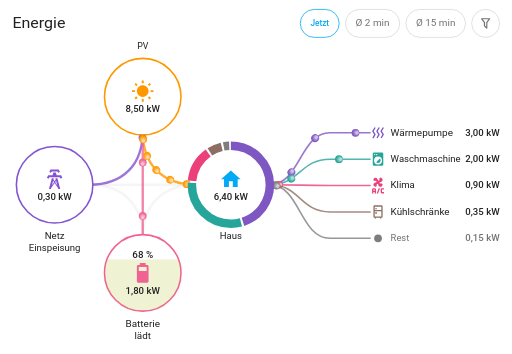
t = 0.00 s
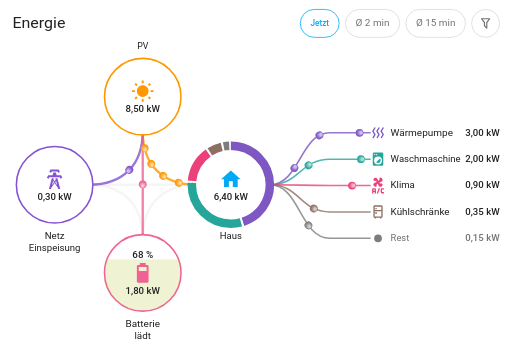
t = 1.88 s
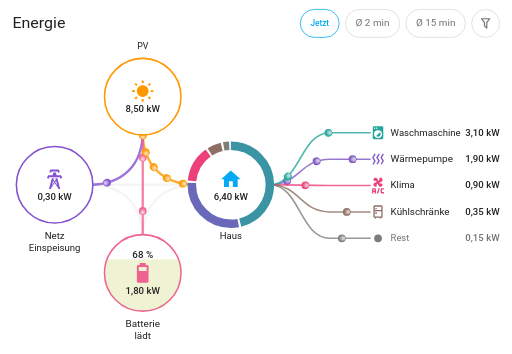
t = 3.25 s
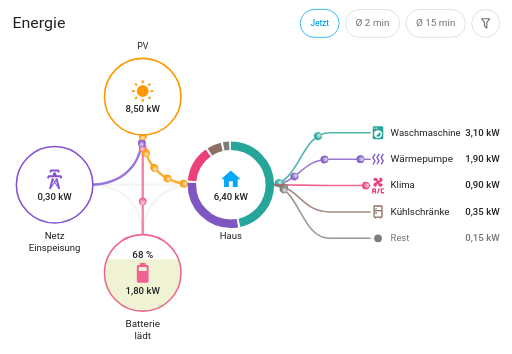
t = 4.80 s
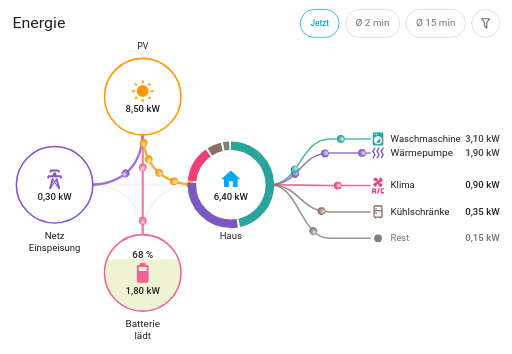
t = 6.65 s
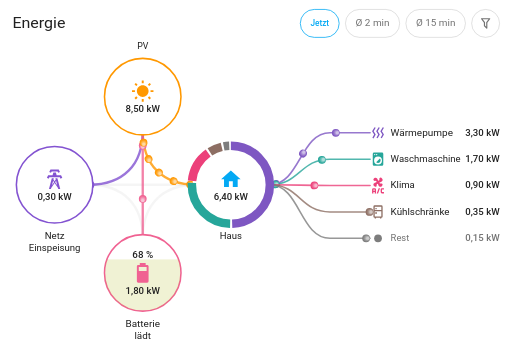
t = 8.63 s

The animated SVG that drew these frames (rendered in a browser with its animation timeline set to each time). Animation: 38 SMIL elements (animate=19,animateMotion=16,animateTransform=3); frames cover the first 8.62 s, repeats indefinitely.

<svg xmlns="http://www.w3.org/2000/svg" xmlns:xlink="http://www.w3.org/1999/xlink" width="660" height="456" viewBox="0 0 660 456" role="img" aria-label="EnerLens Card">
<rect x="0" y="0" width="660.0" height="456.0" rx="12" fill="rgb(255, 255, 255)"/>
<g transform="translate(24,78) scale(0.8000)"><path d="M114,200 L286,200" fill="none" stroke="rgba(127, 127, 127, 0.3)" stroke-width="3.75px" stroke-linecap="round" opacity="0.25"/><path d="M114,200 C168,200 200,232 200,286" fill="none" stroke="rgba(127, 127, 127, 0.3)" stroke-width="3.75px" stroke-linecap="round" opacity="0.25"/><path d="M200,286 C200,232 232,200 286,200" fill="none" stroke="rgba(127, 127, 127, 0.3)" stroke-width="3.75px" stroke-linecap="round" opacity="0.25"/><path d="M200,114 C200,168 232,200 286,200" fill="none" stroke="rgb(255, 152, 0)" stroke-width="3.75px" stroke-linecap="round" opacity="0.8"/><path d="M200,114 C200,168 168,200 114,200" fill="none" stroke="rgb(131, 83, 209)" stroke-width="3.75px" stroke-linecap="round" opacity="0.8"/><path d="M200,114 L200,286" fill="none" stroke="rgb(240, 98, 146)" stroke-width="3.75px" stroke-linecap="round" opacity="0.8"/><g><circle cx="0.00" r="6.25" fill="rgb(240, 98, 146)"/><circle cx="0.53" r="5.50" fill="rgb(243, 129, 168)" fill-opacity="0.316"/><circle cx="1.05" r="4.75" fill="rgb(246, 161, 190)" fill-opacity="0.316"/><circle cx="1.57" r="4.00" fill="rgb(249, 192, 211)" fill-opacity="0.316"/><circle cx="2.10" r="3.25" fill="rgb(252, 224, 233)" fill-opacity="0.316"/><circle cx="2.63" r="2.50" fill="rgb(255, 255, 255)" fill-opacity="0.316"/><animateMotion dur="1.10s" repeatCount="indefinite" begin="-0.32s" path="M 200 114 L 200 286" rotate="auto"/></g><g><circle cx="0.00" r="6.25" fill="rgb(240, 98, 146)"/><circle cx="0.53" r="5.50" fill="rgb(243, 129, 168)" fill-opacity="0.316"/><circle cx="1.05" r="4.75" fill="rgb(246, 161, 190)" fill-opacity="0.316"/><circle cx="1.57" r="4.00" fill="rgb(249, 192, 211)" fill-opacity="0.316"/><circle cx="2.10" r="3.25" fill="rgb(252, 224, 233)" fill-opacity="0.316"/><circle cx="2.63" r="2.50" fill="rgb(255, 255, 255)" fill-opacity="0.316"/><animateMotion dur="1.10s" repeatCount="indefinite" begin="-0.87s" path="M 200 114 L 200 286" rotate="auto"/></g><g><circle cx="0.00" r="6.25" fill="rgb(131, 83, 209)"/><circle cx="0.53" r="5.50" fill="rgb(156, 117, 218)" fill-opacity="0.316"/><circle cx="1.05" r="4.75" fill="rgb(181, 152, 227)" fill-opacity="0.316"/><circle cx="1.57" r="4.00" fill="rgb(205, 186, 237)" fill-opacity="0.316"/><circle cx="2.10" r="3.25" fill="rgb(230, 221, 246)" fill-opacity="0.316"/><circle cx="2.63" r="2.50" fill="rgb(255, 255, 255)" fill-opacity="0.316"/><animateMotion dur="4.50s" repeatCount="indefinite" begin="-0.32s" path="M 200 114 C 200 168 168 200 114 200" rotate="auto"/></g><g><circle cx="0.00" r="6.25" fill="rgb(255, 152, 0)"/><circle cx="0.53" r="5.50" fill="rgb(255, 173, 51)" fill-opacity="0.316"/><circle cx="1.05" r="4.75" fill="rgb(255, 193, 102)" fill-opacity="0.316"/><circle cx="1.57" r="4.00" fill="rgb(255, 214, 153)" fill-opacity="0.316"/><circle cx="2.10" r="3.25" fill="rgb(255, 234, 204)" fill-opacity="0.316"/><circle cx="2.63" r="2.50" fill="rgb(255, 255, 255)" fill-opacity="0.316"/><animateMotion dur="1.10s" repeatCount="indefinite" begin="-0.32s" path="M 200 114 C 200 168 232 200 286 200" rotate="auto"/></g><g><circle cx="0.00" r="6.25" fill="rgb(255, 152, 0)"/><circle cx="0.53" r="5.50" fill="rgb(255, 173, 51)" fill-opacity="0.316"/><circle cx="1.05" r="4.75" fill="rgb(255, 193, 102)" fill-opacity="0.316"/><circle cx="1.57" r="4.00" fill="rgb(255, 214, 153)" fill-opacity="0.316"/><circle cx="2.10" r="3.25" fill="rgb(255, 234, 204)" fill-opacity="0.316"/><circle cx="2.63" r="2.50" fill="rgb(255, 255, 255)" fill-opacity="0.316"/><animateMotion dur="1.10s" repeatCount="indefinite" begin="-0.54s" path="M 200 114 C 200 168 232 200 286 200" rotate="auto"/></g><g><circle cx="0.00" r="6.25" fill="rgb(255, 152, 0)"/><circle cx="0.53" r="5.50" fill="rgb(255, 173, 51)" fill-opacity="0.316"/><circle cx="1.05" r="4.75" fill="rgb(255, 193, 102)" fill-opacity="0.316"/><circle cx="1.57" r="4.00" fill="rgb(255, 214, 153)" fill-opacity="0.316"/><circle cx="2.10" r="3.25" fill="rgb(255, 234, 204)" fill-opacity="0.316"/><circle cx="2.63" r="2.50" fill="rgb(255, 255, 255)" fill-opacity="0.316"/><animateMotion dur="1.10s" repeatCount="indefinite" begin="-0.76s" path="M 200 114 C 200 168 232 200 286 200" rotate="auto"/></g><g><circle cx="0.00" r="6.25" fill="rgb(255, 152, 0)"/><circle cx="0.53" r="5.50" fill="rgb(255, 173, 51)" fill-opacity="0.316"/><circle cx="1.05" r="4.75" fill="rgb(255, 193, 102)" fill-opacity="0.316"/><circle cx="1.57" r="4.00" fill="rgb(255, 214, 153)" fill-opacity="0.316"/><circle cx="2.10" r="3.25" fill="rgb(255, 234, 204)" fill-opacity="0.316"/><circle cx="2.63" r="2.50" fill="rgb(255, 255, 255)" fill-opacity="0.316"/><animateMotion dur="1.10s" repeatCount="indefinite" begin="-0.98s" path="M 200 114 C 200 168 232 200 286 200" rotate="auto"/></g><g><circle cx="0.00" r="6.25" fill="rgb(255, 152, 0)"/><circle cx="0.53" r="5.50" fill="rgb(255, 173, 51)" fill-opacity="0.316"/><circle cx="1.05" r="4.75" fill="rgb(255, 193, 102)" fill-opacity="0.316"/><circle cx="1.57" r="4.00" fill="rgb(255, 214, 153)" fill-opacity="0.316"/><circle cx="2.10" r="3.25" fill="rgb(255, 234, 204)" fill-opacity="0.316"/><circle cx="2.63" r="2.50" fill="rgb(255, 255, 255)" fill-opacity="0.316"/><animateMotion dur="1.10s" repeatCount="indefinite" begin="-0.10s" path="M 200 114 C 200 168 232 200 286 200" rotate="auto"/></g></g>
<g transform="translate(0,48)"><path id="line-sensor-c1" d="M347.9,190.0 C386.7,190.0 386.7,123.0 425.4,123.0 L477.1,123.0" fill="none" stroke="rgb(126, 87, 194)" stroke-width="2px" stroke-linecap="round" opacity="0.8"><animate attributeName="d" values="M347.9,190.0 C386.7,190.0 386.7,123.0 425.4,123.0 L477.1,123.0;M347.9,190.0 C386.7,190.0 386.7,123.0 425.4,123.0 L477.1,123.0;M347.9,190.0 C386.7,190.0 386.7,157.0 425.4,157.0 L477.1,157.0;M347.9,190.0 C386.7,190.0 386.7,157.0 425.4,157.0 L477.1,157.0;M347.9,190.0 C386.7,190.0 386.7,123.0 425.4,123.0 L477.1,123.0;M347.9,190.0 C386.7,190.0 386.7,123.0 425.4,123.0 L477.1,123.0;M347.9,190.0 C386.7,190.0 386.7,191.0 425.4,191.0 L477.1,191.0;M347.9,190.0 C386.7,190.0 386.7,191.0 425.4,191.0 L477.1,191.0;M347.9,190.0 C386.7,190.0 386.7,123.0 425.4,123.0 L477.1,123.0;M347.9,190.0 C386.7,190.0 386.7,123.0 425.4,123.0 L477.1,123.0" keyTimes="0.0000;0.1563;0.1938;0.4063;0.4437;0.6563;0.6937;0.9063;0.9437;1.0000" calcMode="spline" keySplines="0 0 1 1;.4 0 .2 1;0 0 1 1;.4 0 .2 1;0 0 1 1;.4 0 .2 1;0 0 1 1;.4 0 .2 1;0 0 1 1" dur="16s" repeatCount="indefinite"/></path><g><circle cx="0.00" r="5.00" fill="rgb(126, 87, 194)"/><circle cx="0.42" r="4.40" fill="rgb(152, 121, 206)" fill-opacity="0.316"/><circle cx="0.84" r="3.80" fill="rgb(178, 154, 218)" fill-opacity="0.316"/><circle cx="1.26" r="3.20" fill="rgb(203, 188, 231)" fill-opacity="0.316"/><circle cx="1.68" r="2.60" fill="rgb(229, 221, 243)" fill-opacity="0.316"/><circle cx="2.10" r="2.00" fill="rgb(255, 255, 255)" fill-opacity="0.316"/><animateMotion dur="1.10s" repeatCount="indefinite" begin="-0.23s" rotate="auto"><mpath href="#line-sensor-c1" xlink:href="#line-sensor-c1"/></animateMotion></g><g><circle cx="0.00" r="5.00" fill="rgb(126, 87, 194)"/><circle cx="0.42" r="4.40" fill="rgb(152, 121, 206)" fill-opacity="0.316"/><circle cx="0.84" r="3.80" fill="rgb(178, 154, 218)" fill-opacity="0.316"/><circle cx="1.26" r="3.20" fill="rgb(203, 188, 231)" fill-opacity="0.316"/><circle cx="1.68" r="2.60" fill="rgb(229, 221, 243)" fill-opacity="0.316"/><circle cx="2.10" r="2.00" fill="rgb(255, 255, 255)" fill-opacity="0.316"/><animateMotion dur="1.10s" repeatCount="indefinite" begin="-0.60s" rotate="auto"><mpath href="#line-sensor-c1" xlink:href="#line-sensor-c1"/></animateMotion></g><g><circle cx="0.00" r="5.00" fill="rgb(126, 87, 194)"/><circle cx="0.42" r="4.40" fill="rgb(152, 121, 206)" fill-opacity="0.316"/><circle cx="0.84" r="3.80" fill="rgb(178, 154, 218)" fill-opacity="0.316"/><circle cx="1.26" r="3.20" fill="rgb(203, 188, 231)" fill-opacity="0.316"/><circle cx="1.68" r="2.60" fill="rgb(229, 221, 243)" fill-opacity="0.316"/><circle cx="2.10" r="2.00" fill="rgb(255, 255, 255)" fill-opacity="0.316"/><animateMotion dur="1.10s" repeatCount="indefinite" begin="-0.97s" rotate="auto"><mpath href="#line-sensor-c1" xlink:href="#line-sensor-c1"/></animateMotion></g><path id="line-sensor-c2" d="M347.9,190.0 C386.7,190.0 386.7,157.0 425.4,157.0 L477.1,157.0" fill="none" stroke="rgb(38, 166, 154)" stroke-width="2px" stroke-linecap="round" opacity="0.8"><animate attributeName="d" values="M347.9,190.0 C386.7,190.0 386.7,157.0 425.4,157.0 L477.1,157.0;M347.9,190.0 C386.7,190.0 386.7,157.0 425.4,157.0 L477.1,157.0;M347.9,190.0 C386.7,190.0 386.7,123.0 425.4,123.0 L477.1,123.0;M347.9,190.0 C386.7,190.0 386.7,123.0 425.4,123.0 L477.1,123.0;M347.9,190.0 C386.7,190.0 386.7,157.0 425.4,157.0 L477.1,157.0;M347.9,190.0 C386.7,190.0 386.7,157.0 425.4,157.0 L477.1,157.0;M347.9,190.0 C386.7,190.0 386.7,123.0 425.4,123.0 L477.1,123.0;M347.9,190.0 C386.7,190.0 386.7,123.0 425.4,123.0 L477.1,123.0;M347.9,190.0 C386.7,190.0 386.7,157.0 425.4,157.0 L477.1,157.0;M347.9,190.0 C386.7,190.0 386.7,157.0 425.4,157.0 L477.1,157.0" keyTimes="0.0000;0.1563;0.1938;0.4063;0.4437;0.6563;0.6937;0.9063;0.9437;1.0000" calcMode="spline" keySplines="0 0 1 1;.4 0 .2 1;0 0 1 1;.4 0 .2 1;0 0 1 1;.4 0 .2 1;0 0 1 1;.4 0 .2 1;0 0 1 1" dur="16s" repeatCount="indefinite"/></path><g><circle cx="0.00" r="5.00" fill="rgb(38, 166, 154)"/><circle cx="0.42" r="4.40" fill="rgb(81, 184, 174)" fill-opacity="0.316"/><circle cx="0.84" r="3.80" fill="rgb(125, 202, 194)" fill-opacity="0.316"/><circle cx="1.26" r="3.20" fill="rgb(168, 219, 215)" fill-opacity="0.316"/><circle cx="1.68" r="2.60" fill="rgb(212, 237, 235)" fill-opacity="0.316"/><circle cx="2.10" r="2.00" fill="rgb(255, 255, 255)" fill-opacity="0.316"/><animateMotion dur="1.10s" repeatCount="indefinite" begin="-0.23s" rotate="auto"><mpath href="#line-sensor-c2" xlink:href="#line-sensor-c2"/></animateMotion></g><g><circle cx="0.00" r="5.00" fill="rgb(38, 166, 154)"/><circle cx="0.42" r="4.40" fill="rgb(81, 184, 174)" fill-opacity="0.316"/><circle cx="0.84" r="3.80" fill="rgb(125, 202, 194)" fill-opacity="0.316"/><circle cx="1.26" r="3.20" fill="rgb(168, 219, 215)" fill-opacity="0.316"/><circle cx="1.68" r="2.60" fill="rgb(212, 237, 235)" fill-opacity="0.316"/><circle cx="2.10" r="2.00" fill="rgb(255, 255, 255)" fill-opacity="0.316"/><animateMotion dur="1.10s" repeatCount="indefinite" begin="-0.78s" rotate="auto"><mpath href="#line-sensor-c2" xlink:href="#line-sensor-c2"/></animateMotion></g><path id="line-sensor-c3" d="M347.9,190.0 C386.7,190.0 386.7,191.0 425.4,191.0 L477.1,191.0" fill="none" stroke="rgb(236, 64, 122)" stroke-width="2px" stroke-linecap="round" opacity="0.8"><animate attributeName="d" values="M347.9,190.0 C386.7,190.0 386.7,191.0 425.4,191.0 L477.1,191.0;M347.9,190.0 C386.7,190.0 386.7,191.0 425.4,191.0 L477.1,191.0;M347.9,190.0 C386.7,190.0 386.7,191.0 425.4,191.0 L477.1,191.0;M347.9,190.0 C386.7,190.0 386.7,191.0 425.4,191.0 L477.1,191.0;M347.9,190.0 C386.7,190.0 386.7,191.0 425.4,191.0 L477.1,191.0;M347.9,190.0 C386.7,190.0 386.7,191.0 425.4,191.0 L477.1,191.0;M347.9,190.0 C386.7,190.0 386.7,157.0 425.4,157.0 L477.1,157.0;M347.9,190.0 C386.7,190.0 386.7,157.0 425.4,157.0 L477.1,157.0;M347.9,190.0 C386.7,190.0 386.7,191.0 425.4,191.0 L477.1,191.0;M347.9,190.0 C386.7,190.0 386.7,191.0 425.4,191.0 L477.1,191.0" keyTimes="0.0000;0.1563;0.1938;0.4063;0.4437;0.6563;0.6937;0.9063;0.9437;1.0000" calcMode="spline" keySplines="0 0 1 1;.4 0 .2 1;0 0 1 1;.4 0 .2 1;0 0 1 1;.4 0 .2 1;0 0 1 1;.4 0 .2 1;0 0 1 1" dur="16s" repeatCount="indefinite"/></path><g><circle cx="0.00" r="5.00" fill="rgb(236, 64, 122)"/><circle cx="0.42" r="4.40" fill="rgb(240, 102, 149)" fill-opacity="0.316"/><circle cx="0.84" r="3.80" fill="rgb(244, 140, 175)" fill-opacity="0.316"/><circle cx="1.26" r="3.20" fill="rgb(247, 179, 202)" fill-opacity="0.316"/><circle cx="1.68" r="2.60" fill="rgb(251, 217, 228)" fill-opacity="0.316"/><circle cx="2.10" r="2.00" fill="rgb(255, 255, 255)" fill-opacity="0.316"/><animateMotion dur="2.57s" repeatCount="indefinite" begin="-0.23s" rotate="auto"><mpath href="#line-sensor-c3" xlink:href="#line-sensor-c3"/></animateMotion></g><path id="line-sensor-c4" d="M347.9,190.0 C386.7,190.0 386.7,225.0 425.4,225.0 L477.1,225.0" fill="none" stroke="rgb(141, 110, 99)" stroke-width="2px" stroke-linecap="round" opacity="0.8"></path><g><circle cx="0.00" r="5.00" fill="rgb(141, 110, 99)"/><circle cx="0.42" r="4.40" fill="rgb(164, 139, 130)" fill-opacity="0.316"/><circle cx="0.84" r="3.80" fill="rgb(187, 168, 161)" fill-opacity="0.316"/><circle cx="1.26" r="3.20" fill="rgb(209, 197, 193)" fill-opacity="0.316"/><circle cx="1.68" r="2.60" fill="rgb(232, 226, 224)" fill-opacity="0.316"/><circle cx="2.10" r="2.00" fill="rgb(255, 255, 255)" fill-opacity="0.316"/><animateMotion dur="4.44s" repeatCount="indefinite" begin="-0.23s" rotate="auto"><mpath href="#line-sensor-c4" xlink:href="#line-sensor-c4"/></animateMotion></g><path id="line--rest-" d="M347.9,190.0 C386.7,190.0 386.7,259.0 425.4,259.0 L477.1,259.0" fill="none" stroke="rgb(125, 125, 125)" stroke-width="2px" stroke-linecap="round" opacity="0.8"></path><g><circle cx="0.00" r="5.00" fill="rgb(125, 125, 125)"/><circle cx="0.42" r="4.40" fill="rgb(151, 151, 151)" fill-opacity="0.316"/><circle cx="0.84" r="3.80" fill="rgb(177, 177, 177)" fill-opacity="0.316"/><circle cx="1.26" r="3.20" fill="rgb(203, 203, 203)" fill-opacity="0.316"/><circle cx="1.68" r="2.60" fill="rgb(229, 229, 229)" fill-opacity="0.316"/><circle cx="2.10" r="2.00" fill="rgb(255, 255, 255)" fill-opacity="0.316"/><animateMotion dur="4.50s" repeatCount="indefinite" begin="-0.23s" rotate="auto"><mpath href="#line--rest-" xlink:href="#line--rest-"/></animateMotion></g></g>
<circle cx="184" cy="124.4" r="49.3" fill="rgb(255, 255, 255)" stroke="rgb(255, 152, 0)" stroke-width="2"/>
<g transform="translate(168.9,102.2) scale(1.2572)"><path d="M3.55 19.09L4.96 20.5L6.76 18.71L5.34 17.29M12 6C8.69 6 6 8.69 6 12S8.69 18 12 18 18 15.31 18 12C18 8.68 15.31 6 12 6M20 13H23V11H20M17.24 18.71L19.04 20.5L20.45 19.09L18.66 17.29M20.45 5L19.04 3.6L17.24 5.39L18.66 6.81M13 1H11V4H13M6.76 5.39L4.96 3.6L3.55 5L5.34 6.81L6.76 5.39M1 13H4V11H1M13 20H11V23H13" fill="rgb(255, 152, 0)"/></g>
<text x="184" y="144.1" text-anchor="middle" font-size="12.0" font-weight="500" fill="rgb(33, 33, 33)" font-family="Roboto, system-ui, sans-serif" textLength="44.2" lengthAdjust="spacingAndGlyphs">8,50 kW</text>
<text x="184" y="62.8" text-anchor="middle" font-size="12.0" font-weight="400" fill="rgb(33, 33, 33)" font-family="Roboto, system-ui, sans-serif" textLength="14.4" lengthAdjust="spacingAndGlyphs">PV</text>
<circle cx="70.4" cy="238" r="49.3" fill="rgb(255, 255, 255)" stroke="rgb(131, 83, 209)" stroke-width="2"/>
<g transform="translate(55.3,215.8) scale(1.2572)"><path d="M8.28,5.45L6.5,4.55L7.76,2H16.23L17.5,4.55L15.72,5.44L15,4H9L8.28,5.45M18.62,8H14.09L13.3,5H10.7L9.91,8H5.38L4.1,10.55L5.89,11.44L6.62,10H17.38L18.1,11.45L19.89,10.56L18.62,8M17.77,22H15.7L15.46,21.1L12,15.9L8.53,21.1L8.3,22H6.23L9.12,11H11.19L10.83,12.35L12,14.1L13.16,12.35L12.81,11H14.88L17.77,22M11.4,15L10.5,13.65L9.32,18.13L11.4,15M14.68,18.12L13.5,13.64L12.6,15L14.68,18.12Z" fill="rgb(131, 83, 209)"/></g>
<text x="70.4" y="257.7" text-anchor="middle" font-size="12.0" font-weight="500" fill="rgb(33, 33, 33)" font-family="Roboto, system-ui, sans-serif" textLength="44.2" lengthAdjust="spacingAndGlyphs">0,30 kW</text>
<text x="70.4" y="308" text-anchor="middle" font-size="12.0" font-weight="400" fill="rgb(33, 33, 33)" font-family="Roboto, system-ui, sans-serif" textLength="25.7" lengthAdjust="spacingAndGlyphs">Netz</text><text x="70.4" y="323" text-anchor="middle" font-size="12.0" font-weight="400" fill="rgb(33, 33, 33)" font-family="Roboto, system-ui, sans-serif" textLength="66.8" lengthAdjust="spacingAndGlyphs">Einspeisung</text>
<circle cx="297.6" cy="238" r="49.3" fill="rgb(255, 255, 255)" stroke="rgba(0, 0, 0, 0)" stroke-width="2"/>
<g transform="translate(241.8,182.2) scale(1.1159)"><g transform="rotate(-90 50 50)"><circle cx="50" cy="50" r="45.07" fill="none" stroke="#7e57c2" stroke-width="9.86" stroke-dasharray="127.11 156.08" stroke-dashoffset="0.00" stroke-linecap="butt"><animate attributeName="stroke-dasharray" values="127.11 156.08;127.11 156.08;131.34 151.85;131.34 151.85;139.82 143.37;139.82 143.37;186.42 96.77;186.42 96.77;127.11 156.08" keyTimes="0.0000;0.1563;0.2500;0.4063;0.5000;0.6563;0.7500;0.9063;1.0000" calcMode="spline" keySplines="0 0 1 1;.4 0 .2 1;0 0 1 1;.4 0 .2 1;0 0 1 1;.4 0 .2 1;0 0 1 1;.4 0 .2 1" dur="16s" repeatCount="indefinite"/><animate attributeName="stroke" values="#7e57c2;#7e57c2;#26a69a;#26a69a;#7e57c2;#7e57c2;#26a69a;#26a69a;#7e57c2" keyTimes="0.0000;0.1563;0.2500;0.4063;0.5000;0.6563;0.7500;0.9063;1.0000" calcMode="spline" keySplines="0 0 1 1;.4 0 .2 1;0 0 1 1;.4 0 .2 1;0 0 1 1;.4 0 .2 1;0 0 1 1;.4 0 .2 1" dur="16s" repeatCount="indefinite"/></circle><circle cx="50" cy="50" r="45.07" fill="none" stroke="#26a69a" stroke-width="9.86" stroke-dasharray="84.74 198.45" stroke-dashoffset="-129.51" stroke-linecap="butt"><animate attributeName="stroke-dasharray" values="84.74 198.45;84.74 198.45;80.50 202.69;80.50 202.69;72.03 211.16;72.03 211.16;38.13 245.06;38.13 245.06;84.74 198.45" keyTimes="0.0000;0.1563;0.2500;0.4063;0.5000;0.6563;0.7500;0.9063;1.0000" calcMode="spline" keySplines="0 0 1 1;.4 0 .2 1;0 0 1 1;.4 0 .2 1;0 0 1 1;.4 0 .2 1;0 0 1 1;.4 0 .2 1" dur="16s" repeatCount="indefinite"/><animate attributeName="stroke-dashoffset" values="-129.51;-129.51;-133.75;-133.75;-142.22;-142.22;-188.83;-188.83;-129.51" keyTimes="0.0000;0.1563;0.2500;0.4063;0.5000;0.6563;0.7500;0.9063;1.0000" calcMode="spline" keySplines="0 0 1 1;.4 0 .2 1;0 0 1 1;.4 0 .2 1;0 0 1 1;.4 0 .2 1;0 0 1 1;.4 0 .2 1" dur="16s" repeatCount="indefinite"/><animate attributeName="stroke" values="#26a69a;#26a69a;#7e57c2;#7e57c2;#26a69a;#26a69a;#ec407a;#ec407a;#26a69a" keyTimes="0.0000;0.1563;0.2500;0.4063;0.5000;0.6563;0.7500;0.9063;1.0000" calcMode="spline" keySplines="0 0 1 1;.4 0 .2 1;0 0 1 1;.4 0 .2 1;0 0 1 1;.4 0 .2 1;0 0 1 1;.4 0 .2 1" dur="16s" repeatCount="indefinite"/></circle><circle cx="50" cy="50" r="45.07" fill="none" stroke="#ec407a" stroke-width="9.86" stroke-dasharray="38.13 245.06" stroke-dashoffset="-216.66" stroke-linecap="butt"><animate attributeName="stroke-dasharray" values="38.13 245.06;38.13 245.06;38.13 245.06;38.13 245.06;38.13 245.06;38.13 245.06;25.42 257.77;25.42 257.77;38.13 245.06" keyTimes="0.0000;0.1563;0.2500;0.4063;0.5000;0.6563;0.7500;0.9063;1.0000" calcMode="spline" keySplines="0 0 1 1;.4 0 .2 1;0 0 1 1;.4 0 .2 1;0 0 1 1;.4 0 .2 1;0 0 1 1;.4 0 .2 1" dur="16s" repeatCount="indefinite"/><animate attributeName="stroke-dashoffset" values="-216.66;-216.66;-216.66;-216.66;-216.66;-216.66;-229.37;-229.37;-216.66" keyTimes="0.0000;0.1563;0.2500;0.4063;0.5000;0.6563;0.7500;0.9063;1.0000" calcMode="spline" keySplines="0 0 1 1;.4 0 .2 1;0 0 1 1;.4 0 .2 1;0 0 1 1;.4 0 .2 1;0 0 1 1;.4 0 .2 1" dur="16s" repeatCount="indefinite"/><animate attributeName="stroke" values="#ec407a;#ec407a;#ec407a;#ec407a;#ec407a;#ec407a;#7e57c2;#7e57c2;#ec407a" keyTimes="0.0000;0.1563;0.2500;0.4063;0.5000;0.6563;0.7500;0.9063;1.0000" calcMode="spline" keySplines="0 0 1 1;.4 0 .2 1;0 0 1 1;.4 0 .2 1;0 0 1 1;.4 0 .2 1;0 0 1 1;.4 0 .2 1" dur="16s" repeatCount="indefinite"/></circle><circle cx="50" cy="50" r="45.07" fill="none" stroke="#8d6e63" stroke-width="9.86" stroke-dasharray="14.83 268.36" stroke-dashoffset="-257.20" stroke-linecap="butt"></circle><circle cx="50" cy="50" r="45.07" fill="none" stroke="#7d7d7d" stroke-width="9.86" stroke-dasharray="6.36 276.83" stroke-dashoffset="-274.43" stroke-linecap="butt"></circle></g></g>
<g transform="translate(282.5,215.8) scale(1.2572)"><path d="M10,20V14H14V20H19V12H22L12,3L2,12H5V20H10Z" fill="rgb(3, 169, 244)"/></g>
<text x="297.6" y="257.7" text-anchor="middle" font-size="12.0" font-weight="500" fill="rgb(33, 33, 33)" font-family="Roboto, system-ui, sans-serif" textLength="44.2" lengthAdjust="spacingAndGlyphs">6,40 kW</text>
<text x="297.6" y="308" text-anchor="middle" font-size="12.0" font-weight="400" fill="rgb(33, 33, 33)" font-family="Roboto, system-ui, sans-serif" textLength="28.6" lengthAdjust="spacingAndGlyphs">Haus</text>
<circle cx="184" cy="351.6" r="49.3" fill="rgb(255, 255, 255)" stroke="rgb(240, 98, 146)" stroke-width="2"/>
<clipPath id="soct15ch"><circle cx="184" cy="351.6" r="49.3"/></clipPath><rect clip-path="url(#soct15ch)" x="135.7" y="334.2" width="96.6" height="65.7" fill="rgb(186, 196, 59)" opacity="0.22"/>
<g transform="translate(168.9,336.5) scale(1.2572)"><path d="M16,10H8V6H16M16.67,4H15V2H9V4H7.33A1.33,1.33 0 0,0 6,5.33V20.67C6,21.4 6.6,22 7.33,22H16.67A1.33,1.33 0 0,0 18,20.67V5.33C18,4.6 17.4,4 16.67,4Z" fill="rgb(240, 98, 146)"/></g>
<text x="184" y="333" text-anchor="middle" font-size="12.0" font-weight="500" fill="rgb(33, 33, 33)" font-family="Roboto, system-ui, sans-serif" textLength="26.8" lengthAdjust="spacingAndGlyphs">68 %</text>
<text x="184" y="378.4" text-anchor="middle" font-size="12.0" font-weight="500" fill="rgb(33, 33, 33)" font-family="Roboto, system-ui, sans-serif" textLength="44.2" lengthAdjust="spacingAndGlyphs">1,80 kW</text>
<text x="184" y="421.6" text-anchor="middle" font-size="12.0" font-weight="400" fill="rgb(33, 33, 33)" font-family="Roboto, system-ui, sans-serif" textLength="44.4" lengthAdjust="spacingAndGlyphs">Batterie</text><text x="184" y="436.6" text-anchor="middle" font-size="12.0" font-weight="400" fill="rgb(33, 33, 33)" font-family="Roboto, system-ui, sans-serif" textLength="21.3" lengthAdjust="spacingAndGlyphs">lädt</text>
<text x="16" y="36.5" text-anchor="start" font-size="20.0" font-weight="400" fill="rgb(33, 33, 33)" font-family="Roboto, system-ui, sans-serif" textLength="68.3" lengthAdjust="spacingAndGlyphs">Energie</text>
<rect x="387.1" y="12" width="50.1" height="36.0" rx="18.0" ry="18.0" fill="rgba(0, 0, 0, 0)" stroke="rgb(3, 169, 244)" stroke-width="1"/>
<text x="412.2" y="33.7" text-anchor="middle" font-size="12.0" font-weight="500" fill="rgb(3, 169, 244)" font-family="Roboto, system-ui, sans-serif" textLength="24.1" lengthAdjust="spacingAndGlyphs">Jetzt</text>
<rect x="445.3" y="12" width="69.9" height="36.0" rx="18.0" ry="18.0" fill="rgba(0, 0, 0, 0)" stroke="rgba(127, 127, 127, 0.3)" stroke-width="1"/>
<text x="480.2" y="33.7" text-anchor="middle" font-size="12.0" font-weight="400" fill="rgb(114, 114, 114)" font-family="Roboto, system-ui, sans-serif" textLength="43.9" lengthAdjust="spacingAndGlyphs">Ø 2 min</text>
<rect x="523.2" y="12" width="76.8" height="36.0" rx="18.0" ry="18.0" fill="rgba(0, 0, 0, 0)" stroke="rgba(127, 127, 127, 0.3)" stroke-width="1"/>
<text x="561.6" y="33.7" text-anchor="middle" font-size="12.0" font-weight="400" fill="rgb(114, 114, 114)" font-family="Roboto, system-ui, sans-serif" textLength="50.8" lengthAdjust="spacingAndGlyphs">Ø 15 min</text>
<rect x="608" y="12" width="36.0" height="36.0" rx="18.0" ry="18.0" fill="rgba(0, 0, 0, 0)" stroke="rgba(127, 127, 127, 0.3)" stroke-width="1"/>
<g transform="translate(617,21) scale(0.7500)"><path d="M15,19.88C15.04,20.18 14.94,20.5 14.71,20.71C14.32,21.1 13.69,21.1 13.3,20.71L9.29,16.7C9.06,16.47 8.96,16.16 9,15.87V10.75L4.21,4.62C3.87,4.19 3.95,3.56 4.38,3.22C4.57,3.08 4.78,3 5,3V3H19V3C19.22,3 19.43,3.08 19.62,3.22C20.05,3.56 20.13,4.19 19.79,4.62L15,10.75V19.88M7.04,5L11,10.06V15.58L13,17.58V10.05L16.96,5H7.04Z" fill="rgb(114, 114, 114)"/></g>
<g><animateTransform attributeName="transform" type="translate" values="0 0.0;0 0.0;0 34.0;0 34.0;0 0.0;0 0.0;0 68.0;0 68.0;0 0.0;0 0.0" keyTimes="0.0000;0.1563;0.1938;0.4063;0.4437;0.6563;0.6937;0.9063;0.9437;1.0000" calcMode="spline" keySplines="0 0 1 1;.4 0 .2 1;0 0 1 1;.4 0 .2 1;0 0 1 1;.4 0 .2 1;0 0 1 1;.4 0 .2 1;0 0 1 1" dur="16s" repeatCount="indefinite"/><g transform="translate(477.1,160.8) scale(0.8496)"><path d="M8.5 4.5L5.4 9.5L8.5 14.7L5.2 20.5L3.4 19.6L6.1 14.7L3 9.5L6.7 3.6L8.5 4.5M14.7 4.4L11.6 9.5L14.7 14.5L11.4 20.3L9.6 19.4L12.3 14.5L9.2 9.5L12.9 3.5L14.7 4.4M21 4.4L17.9 9.5L21 14.5L17.7 20.3L15.9 19.4L18.6 14.5L15.5 9.5L19.2 3.5L21 4.4" fill="rgb(126, 87, 194)"/></g><text x="503.5" y="174.7" text-anchor="start" font-size="12.0" font-weight="400" fill="rgb(33, 33, 33)" font-family="Roboto, system-ui, sans-serif" textLength="80.4" lengthAdjust="spacingAndGlyphs">Wärmepumpe</text><text x="644" y="174.7" text-anchor="end" font-size="12.0" font-weight="500" fill="rgb(33, 33, 33)" font-family="Roboto, system-ui, sans-serif" textLength="44.2" lengthAdjust="spacingAndGlyphs">3,00 kW<animate attributeName="opacity" values="1;1;0;0;0;0;0;0;1;1" keyTimes="0.0000;0.1563;0.1938;0.4063;0.4437;0.6563;0.6937;0.9063;0.9437;1.0000" calcMode="spline" keySplines="0 0 1 1;.4 0 .2 1;0 0 1 1;.4 0 .2 1;0 0 1 1;.4 0 .2 1;0 0 1 1;.4 0 .2 1;0 0 1 1" dur="16s" repeatCount="indefinite"/></text><text x="644" y="174.7" text-anchor="end" font-size="12.0" font-weight="500" fill="rgb(33, 33, 33)" font-family="Roboto, system-ui, sans-serif" textLength="44.2" lengthAdjust="spacingAndGlyphs" opacity="0">1,90 kW<animate attributeName="opacity" values="0;0;1;1;0;0;0;0;0;0" keyTimes="0.0000;0.1563;0.1938;0.4063;0.4437;0.6563;0.6937;0.9063;0.9437;1.0000" calcMode="spline" keySplines="0 0 1 1;.4 0 .2 1;0 0 1 1;.4 0 .2 1;0 0 1 1;.4 0 .2 1;0 0 1 1;.4 0 .2 1;0 0 1 1" dur="16s" repeatCount="indefinite"/></text><text x="644" y="174.7" text-anchor="end" font-size="12.0" font-weight="500" fill="rgb(33, 33, 33)" font-family="Roboto, system-ui, sans-serif" textLength="44.2" lengthAdjust="spacingAndGlyphs" opacity="0">3,30 kW<animate attributeName="opacity" values="0;0;0;0;1;1;0;0;0;0" keyTimes="0.0000;0.1563;0.1938;0.4063;0.4437;0.6563;0.6937;0.9063;0.9437;1.0000" calcMode="spline" keySplines="0 0 1 1;.4 0 .2 1;0 0 1 1;.4 0 .2 1;0 0 1 1;.4 0 .2 1;0 0 1 1;.4 0 .2 1;0 0 1 1" dur="16s" repeatCount="indefinite"/></text><text x="644" y="174.7" text-anchor="end" font-size="12.0" font-weight="500" fill="rgb(33, 33, 33)" font-family="Roboto, system-ui, sans-serif" textLength="44.2" lengthAdjust="spacingAndGlyphs" opacity="0">0,60 kW<animate attributeName="opacity" values="0;0;0;0;0;0;1;1;0;0" keyTimes="0.0000;0.1563;0.1938;0.4063;0.4437;0.6563;0.6937;0.9063;0.9437;1.0000" calcMode="spline" keySplines="0 0 1 1;.4 0 .2 1;0 0 1 1;.4 0 .2 1;0 0 1 1;.4 0 .2 1;0 0 1 1;.4 0 .2 1;0 0 1 1" dur="16s" repeatCount="indefinite"/></text></g>
<g><animateTransform attributeName="transform" type="translate" values="0 0.0;0 0.0;0 -34.0;0 -34.0;0 0.0;0 0.0;0 -34.0;0 -34.0;0 0.0;0 0.0" keyTimes="0.0000;0.1563;0.1938;0.4063;0.4437;0.6563;0.6937;0.9063;0.9437;1.0000" calcMode="spline" keySplines="0 0 1 1;.4 0 .2 1;0 0 1 1;.4 0 .2 1;0 0 1 1;.4 0 .2 1;0 0 1 1;.4 0 .2 1;0 0 1 1" dur="16s" repeatCount="indefinite"/><g transform="translate(477.1,194.8) scale(0.8496)"><path d="M14.83,11.17C16.39,12.73 16.39,15.27 14.83,16.83C13.27,18.39 10.73,18.39 9.17,16.83L14.83,11.17M6,2H18A2,2 0 0,1 20,4V20A2,2 0 0,1 18,22H6A2,2 0 0,1 4,20V4A2,2 0 0,1 6,2M7,4A1,1 0 0,0 6,5A1,1 0 0,0 7,6A1,1 0 0,0 8,5A1,1 0 0,0 7,4M10,4A1,1 0 0,0 9,5A1,1 0 0,0 10,6A1,1 0 0,0 11,5A1,1 0 0,0 10,4M12,8A6,6 0 0,0 6,14A6,6 0 0,0 12,20A6,6 0 0,0 18,14A6,6 0 0,0 12,8Z" fill="rgb(38, 166, 154)"/></g><text x="503.5" y="208.7" text-anchor="start" font-size="12.0" font-weight="400" fill="rgb(33, 33, 33)" font-family="Roboto, system-ui, sans-serif" textLength="90.3" lengthAdjust="spacingAndGlyphs">Waschmaschine</text><text x="644" y="208.7" text-anchor="end" font-size="12.0" font-weight="500" fill="rgb(33, 33, 33)" font-family="Roboto, system-ui, sans-serif" textLength="44.2" lengthAdjust="spacingAndGlyphs">2,00 kW<animate attributeName="opacity" values="1;1;0;0;0;0;0;0;1;1" keyTimes="0.0000;0.1563;0.1938;0.4063;0.4437;0.6563;0.6937;0.9063;0.9437;1.0000" calcMode="spline" keySplines="0 0 1 1;.4 0 .2 1;0 0 1 1;.4 0 .2 1;0 0 1 1;.4 0 .2 1;0 0 1 1;.4 0 .2 1;0 0 1 1" dur="16s" repeatCount="indefinite"/></text><text x="644" y="208.7" text-anchor="end" font-size="12.0" font-weight="500" fill="rgb(33, 33, 33)" font-family="Roboto, system-ui, sans-serif" textLength="44.2" lengthAdjust="spacingAndGlyphs" opacity="0">3,10 kW<animate attributeName="opacity" values="0;0;1;1;0;0;0;0;0;0" keyTimes="0.0000;0.1563;0.1938;0.4063;0.4437;0.6563;0.6937;0.9063;0.9437;1.0000" calcMode="spline" keySplines="0 0 1 1;.4 0 .2 1;0 0 1 1;.4 0 .2 1;0 0 1 1;.4 0 .2 1;0 0 1 1;.4 0 .2 1;0 0 1 1" dur="16s" repeatCount="indefinite"/></text><text x="644" y="208.7" text-anchor="end" font-size="12.0" font-weight="500" fill="rgb(33, 33, 33)" font-family="Roboto, system-ui, sans-serif" textLength="44.2" lengthAdjust="spacingAndGlyphs" opacity="0">1,70 kW<animate attributeName="opacity" values="0;0;0;0;1;1;0;0;0;0" keyTimes="0.0000;0.1563;0.1938;0.4063;0.4437;0.6563;0.6937;0.9063;0.9437;1.0000" calcMode="spline" keySplines="0 0 1 1;.4 0 .2 1;0 0 1 1;.4 0 .2 1;0 0 1 1;.4 0 .2 1;0 0 1 1;.4 0 .2 1;0 0 1 1" dur="16s" repeatCount="indefinite"/></text><text x="644" y="208.7" text-anchor="end" font-size="12.0" font-weight="500" fill="rgb(33, 33, 33)" font-family="Roboto, system-ui, sans-serif" textLength="44.2" lengthAdjust="spacingAndGlyphs" opacity="0">4,40 kW<animate attributeName="opacity" values="0;0;0;0;0;0;1;1;0;0" keyTimes="0.0000;0.1563;0.1938;0.4063;0.4437;0.6563;0.6937;0.9063;0.9437;1.0000" calcMode="spline" keySplines="0 0 1 1;.4 0 .2 1;0 0 1 1;.4 0 .2 1;0 0 1 1;.4 0 .2 1;0 0 1 1;.4 0 .2 1;0 0 1 1" dur="16s" repeatCount="indefinite"/></text></g>
<g><animateTransform attributeName="transform" type="translate" values="0 0.0;0 0.0;0 0.0;0 0.0;0 0.0;0 0.0;0 -34.0;0 -34.0;0 0.0;0 0.0" keyTimes="0.0000;0.1563;0.1938;0.4063;0.4437;0.6563;0.6937;0.9063;0.9437;1.0000" calcMode="spline" keySplines="0 0 1 1;.4 0 .2 1;0 0 1 1;.4 0 .2 1;0 0 1 1;.4 0 .2 1;0 0 1 1;.4 0 .2 1;0 0 1 1" dur="16s" repeatCount="indefinite"/><g transform="translate(477.1,228.8) scale(0.8496)"><path d="M6.59,0.66C8.93,-1.15 11.47,1.06 12.04,4.5C12.47,4.5 12.89,4.62 13.27,4.84C13.79,4.24 14.25,3.42 14.07,2.5C13.65,0.35 16.06,-1.39 18.35,1.58C20.16,3.92 17.95,6.46 14.5,7.03C14.5,7.46 14.39,7.89 14.16,8.27C14.76,8.78 15.58,9.24 16.5,9.06C18.63,8.64 20.38,11.04 17.41,13.34C15.07,15.15 12.53,12.94 11.96,9.5C11.53,9.5 11.11,9.37 10.74,9.15C10.22,9.75 9.75,10.58 9.93,11.5C10.35,13.64 7.94,15.39 5.65,12.42C3.83,10.07 6.05,7.53 9.5,6.97C9.5,6.54 9.63,6.12 9.85,5.74C9.25,5.23 8.43,4.76 7.5,4.94C5.37,5.36 3.62,2.96 6.59,0.66M5,16H7A2,2 0 0,1 9,18V24H7V22H5V24H3V18A2,2 0 0,1 5,16M5,18V20H7V18H5M12.93,16H15L12.07,24H10L12.93,16M18,16H21V18H18V22H21V24H18A2,2 0 0,1 16,22V18A2,2 0 0,1 18,16Z" fill="rgb(236, 64, 122)"/></g><text x="503.5" y="242.7" text-anchor="start" font-size="12.0" font-weight="400" fill="rgb(33, 33, 33)" font-family="Roboto, system-ui, sans-serif" textLength="31.2" lengthAdjust="spacingAndGlyphs">Klima</text><text x="644" y="242.7" text-anchor="end" font-size="12.0" font-weight="500" fill="rgb(33, 33, 33)" font-family="Roboto, system-ui, sans-serif" textLength="44.2" lengthAdjust="spacingAndGlyphs">0,90 kW</text></g>
<g><g transform="translate(477.1,262.8) scale(0.8496)"><path d="M9,21V22H7V21A2,2 0 0,1 5,19V4A2,2 0 0,1 7,2H17A2,2 0 0,1 19,4V19A2,2 0 0,1 17,21V22H15V21H9M7,4V9H17V4H7M7,19H17V11H7V19M8,12H10V15H8V12M8,6H10V8H8V6Z" fill="rgb(141, 110, 99)"/></g><text x="503.5" y="276.7" text-anchor="start" font-size="12.0" font-weight="400" fill="rgb(33, 33, 33)" font-family="Roboto, system-ui, sans-serif" textLength="75.9" lengthAdjust="spacingAndGlyphs">Kühlschränke</text><text x="644" y="276.7" text-anchor="end" font-size="12.0" font-weight="500" fill="rgb(33, 33, 33)" font-family="Roboto, system-ui, sans-serif" textLength="44.2" lengthAdjust="spacingAndGlyphs">0,35 kW</text></g>
<g><circle cx="487.3" cy="307" r="5" fill="rgb(125, 125, 125)"/><text x="503.5" y="310.7" text-anchor="start" font-size="12.0" font-weight="400" fill="rgb(114, 114, 114)" font-family="Roboto, system-ui, sans-serif" textLength="24.1" lengthAdjust="spacingAndGlyphs">Rest</text><text x="644" y="310.7" text-anchor="end" font-size="12.0" font-weight="500" fill="rgb(114, 114, 114)" font-family="Roboto, system-ui, sans-serif" textLength="44.2" lengthAdjust="spacingAndGlyphs">0,15 kW</text></g>
</svg>
